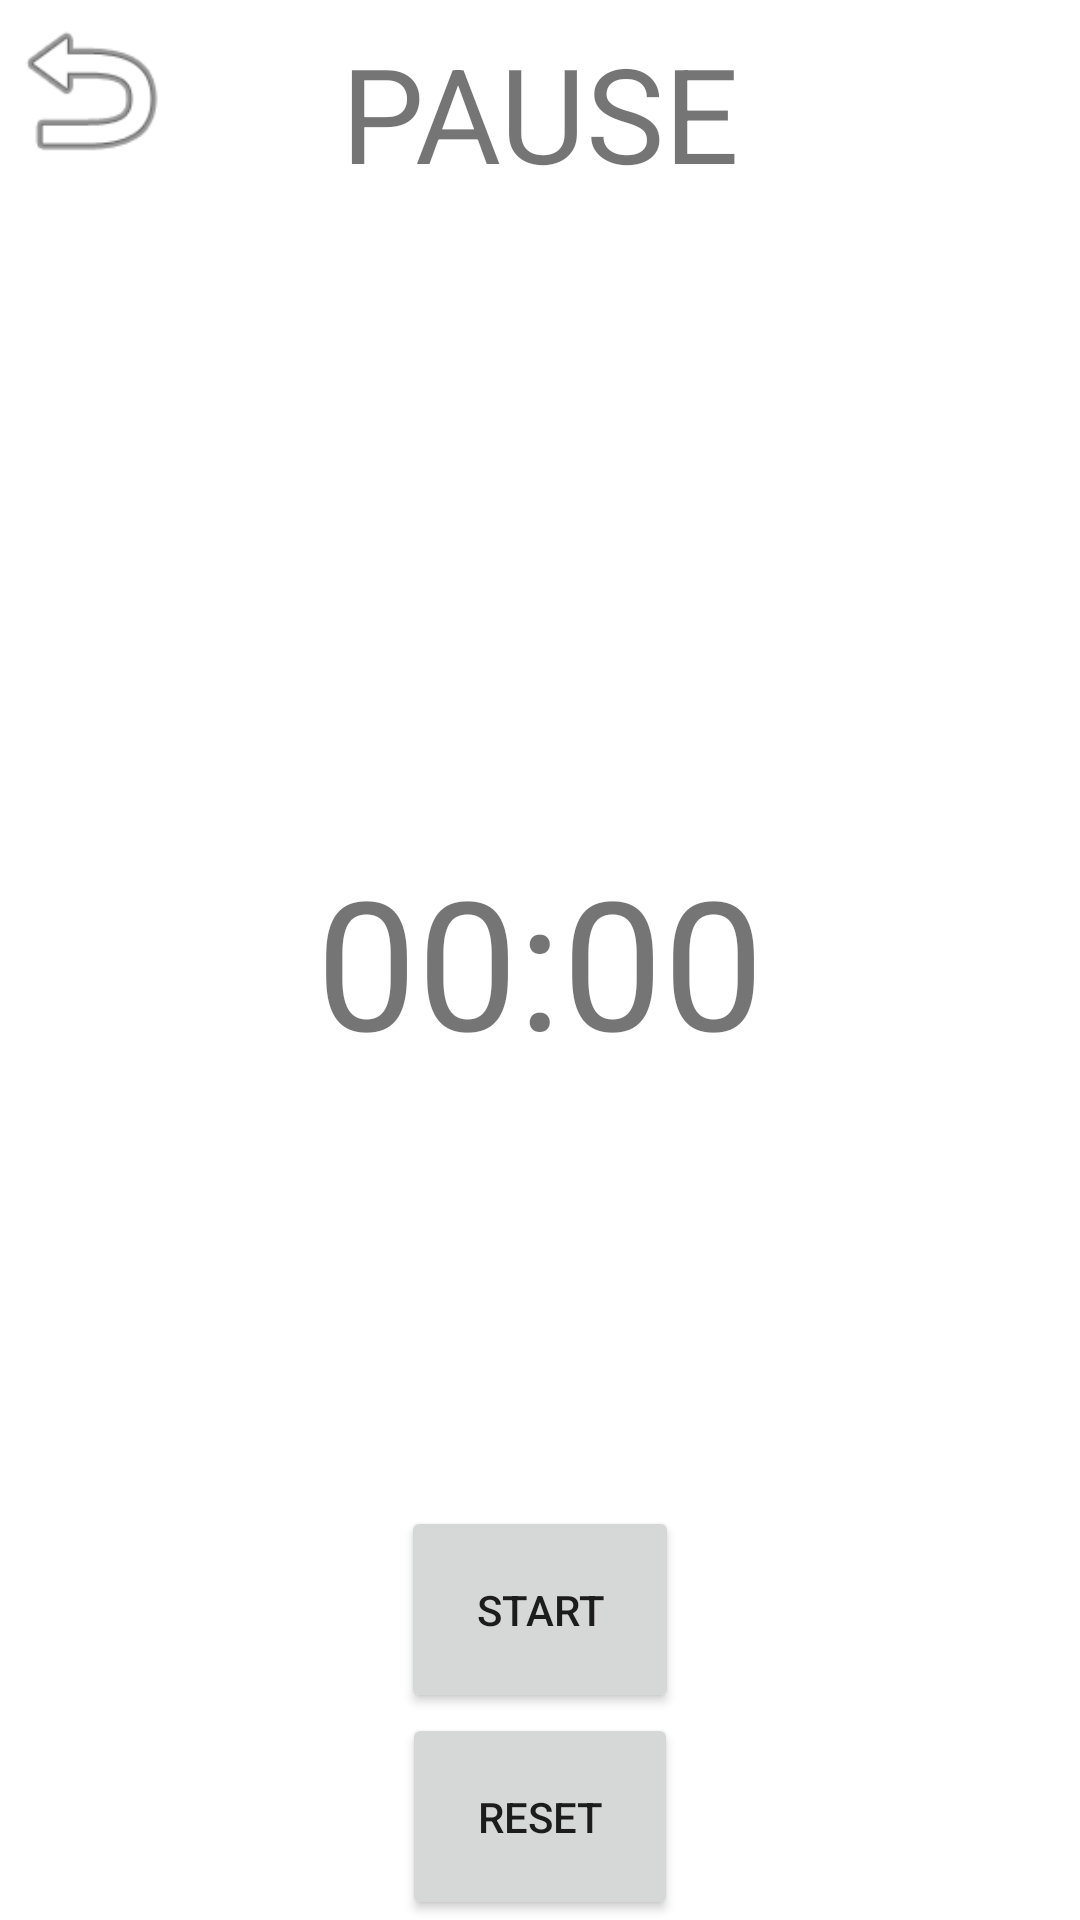

This screen was rendered from an Android layout file. Write that file and the resources it references.
<!-- AndroidManifest.xml: application theme Theme.CountDownPomodoro -->
<!-- res/layout/activity_pause.xml -->
<?xml version="1.0" encoding="utf-8"?>
<androidx.constraintlayout.widget.ConstraintLayout xmlns:android="http://schemas.android.com/apk/res/android"
    xmlns:app="http://schemas.android.com/apk/res-auto"
    xmlns:tools="http://schemas.android.com/tools"
    android:layout_width="match_parent"
    android:layout_height="match_parent"
    tools:context=".MainActivity">

    <TextView
        android:id="@+id/textViewPauseMode"
        android:layout_width="wrap_content"
        android:layout_height="wrap_content"
        android:gravity="center"
        android:padding="8dp"
        android:text="PAUSE"
        android:textSize="44sp"
        app:layout_constraintEnd_toEndOf="parent"
        app:layout_constraintStart_toStartOf="parent"
        app:layout_constraintTop_toTopOf="parent" />

    <TextView
        android:id="@+id/textViewTimer"
        android:layout_width="wrap_content"
        android:layout_height="wrap_content"
        android:text="00:00"
        android:textSize="60sp"
        app:layout_constraintBottom_toBottomOf="parent"
        app:layout_constraintLeft_toLeftOf="parent"
        app:layout_constraintRight_toRightOf="parent"
        app:layout_constraintTop_toTopOf="parent" />

    <Button
        android:id="@+id/start_pause_button"
        android:layout_width="wrap_content"
        android:layout_height="wrap_content"
        android:text="START"
        android:padding="25dp"
        app:layout_constraintBottom_toTopOf="@+id/reset_button"
        app:layout_constraintEnd_toEndOf="parent"
        app:layout_constraintStart_toStartOf="parent" />

    <Button
        android:id="@+id/reset_button"
        android:layout_width="wrap_content"
        android:layout_height="wrap_content"
        android:padding="25dp"
        android:text="RESET"
        tools:visibility="visible"
        app:layout_constraintBottom_toBottomOf="parent"
        app:layout_constraintEnd_toEndOf="parent"
        app:layout_constraintStart_toStartOf="parent"/>

    <ImageView
        android:id="@+id/imageViewBackButton"
        android:layout_width="60dp"
        android:layout_height="60dp"
        android:scrollbarSize="8dp"
        app:layout_constraintStart_toStartOf="parent"
        app:layout_constraintTop_toTopOf="parent"
        app:srcCompat="@android:drawable/ic_menu_revert" />


</androidx.constraintlayout.widget.ConstraintLayout>
<!-- resources referenced by this layout -->
<resources>
  <style name="Theme.CountDownPomodoro" parent="Theme.MaterialComponents.DayNight.NoActionBar">
          
          <item name="colorPrimary">@color/purple_500</item>
          <item name="colorPrimaryVariant">@color/purple_700</item>
          <item name="colorOnPrimary">@color/white</item>
          
          <item name="colorSecondary">@color/teal_200</item>
          <item name="colorSecondaryVariant">@color/teal_700</item>
          <item name="colorOnSecondary">@color/black</item>
          
          <item name="android:statusBarColor" tools:targetApi="l">?attr/colorPrimaryVariant</item>
          
      </style>
  <!-- not gathered from this repository: default colours our renderer supplied (Android Studio template values) -->
  <color name="purple_500">#FF6200EE</color>
  <color name="purple_700">#FF3700B3</color>
  <color name="teal_200">#FF03DAC5</color>
  <color name="teal_700">#FF018786</color>
  <color name="black">#FF000000</color>
  <color name="white">#FFFFFFFF</color>
</resources>
